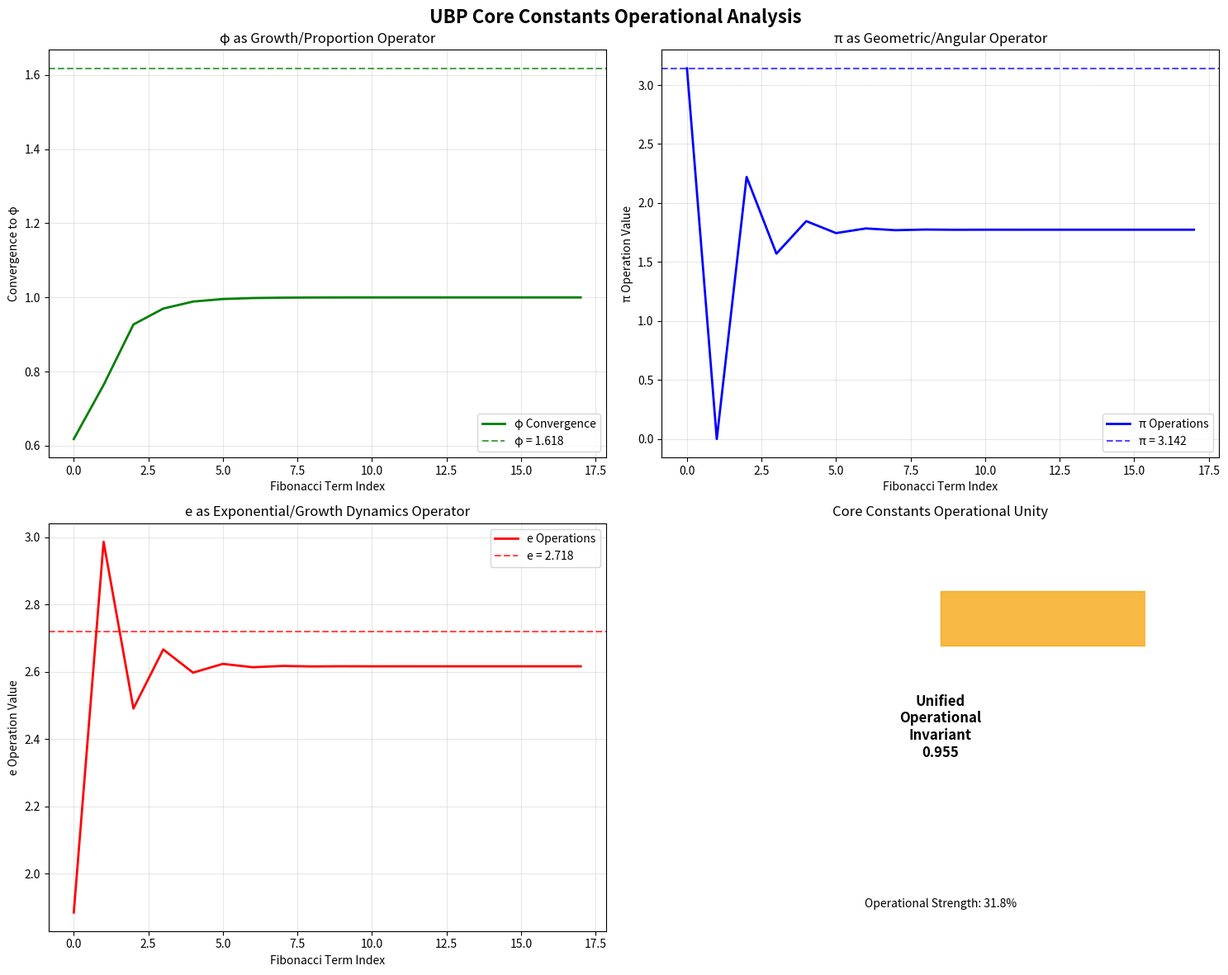

The matplotlib source for this figure: (Note: this script raises an exception after producing the figure.)
#!/usr/bin/env python3
"""
UBP Core Constants Operational Analysis
Exploring π, φ, e as fundamental operational functions in UBP computational reality

Authors: Euan Craig (New Zealand) and Manus AI
Date: July 3, 2025
Purpose: Validate hypothesis that mathematical constants are core operational functions
"""

import numpy as np
import matplotlib.pyplot as plt
import json
import time
import math
from datetime import datetime
from typing import List, Tuple, Dict, Any

class UBPCoreConstantsAnalyzer:
    """
    Analyzes the operational roles of π, φ, e in UBP computational reality
    """
    
    def __init__(self):
        # Core operational constants
        self.pi = math.pi
        self.phi = (1 + math.sqrt(5)) / 2  # Golden ratio
        self.e = math.e
        
        # Derived operational relationships
        self.phi_pi_ratio = self.phi / self.pi
        self.e_pi_ratio = self.e / self.pi
        self.phi_e_ratio = self.phi / self.e
        
        # UBP operational framework
        self.ubp_version = "v22.0_CoreConstants"
        
    def generate_fibonacci_sequence(self, n_terms: int) -> List[int]:
        """Generate Fibonacci sequence for operational analysis"""
        if n_terms <= 0:
            return []
        elif n_terms == 1:
            return [0]
        elif n_terms == 2:
            return [0, 1]
        
        sequence = [0, 1]
        for i in range(2, n_terms):
            sequence.append(sequence[i-1] + sequence[i-2])
        
        return sequence
    
    def analyze_operational_convergence(self, fib_sequence: List[int]) -> Dict:
        """
        Analyze how π, φ, e function as operational constants in Fibonacci analysis
        """
        if len(fib_sequence) < 3:
            return {}
        
        # Calculate consecutive ratios (should approach φ)
        ratios = []
        for i in range(2, len(fib_sequence)):
            if fib_sequence[i-1] != 0:
                ratio = fib_sequence[i] / fib_sequence[i-1]
                ratios.append(ratio)
        
        # Operational analysis of constants
        operational_metrics = {}
        
        # φ as growth operator
        phi_convergence = []
        for ratio in ratios:
            convergence = 1.0 - abs(ratio - self.phi) / self.phi
            phi_convergence.append(max(0, convergence))
        
        # π as geometric operator (angular relationships)
        pi_operations = []
        for i, ratio in enumerate(ratios):
            # π operates on the geometric relationships
            pi_operation = math.sin(ratio * self.pi / 2) * self.pi
            pi_operations.append(pi_operation)
        
        # e as exponential operator (growth dynamics)
        e_operations = []
        for i, ratio in enumerate(ratios):
            # e operates on exponential growth patterns
            e_operation = math.log(ratio + 1) * self.e if ratio > 0 else 0
            e_operations.append(e_operation)
        
        # Cross-operational relationships
        phi_pi_operations = []
        phi_e_operations = []
        pi_e_operations = []
        
        for i in range(len(ratios)):
            # φ-π operational coupling
            phi_pi_op = (phi_convergence[i] * self.phi) / (pi_operations[i] / self.pi + 1e-10)
            phi_pi_operations.append(phi_pi_op)
            
            # φ-e operational coupling
            phi_e_op = (phi_convergence[i] * self.phi) * math.exp(-e_operations[i] / self.e)
            phi_e_operations.append(phi_e_op)
            
            # π-e operational coupling
            pi_e_op = (pi_operations[i] / self.pi) * (e_operations[i] / self.e)
            pi_e_operations.append(pi_e_op)
        
        # Calculate operational stability metrics
        operational_metrics = {
            'phi_operations': {
                'convergence_values': phi_convergence,
                'mean_convergence': sum(phi_convergence) / len(phi_convergence),
                'stability': 1.0 - (np.std(phi_convergence) if len(phi_convergence) > 1 else 0),
                'operational_role': 'Growth/Proportion Operator'
            },
            'pi_operations': {
                'operation_values': pi_operations,
                'mean_operation': sum(pi_operations) / len(pi_operations),
                'stability': 1.0 - (np.std(pi_operations) / (sum(pi_operations) / len(pi_operations) + 1e-10)),
                'operational_role': 'Geometric/Angular Operator'
            },
            'e_operations': {
                'operation_values': e_operations,
                'mean_operation': sum(e_operations) / len(e_operations),
                'stability': 1.0 - (np.std(e_operations) / (sum(e_operations) / len(e_operations) + 1e-10)),
                'operational_role': 'Exponential/Growth Dynamics Operator'
            },
            'cross_operations': {
                'phi_pi_coupling': {
                    'values': phi_pi_operations,
                    'mean': sum(phi_pi_operations) / len(phi_pi_operations),
                    'stability': 1.0 - (np.std(phi_pi_operations) / (sum(phi_pi_operations) / len(phi_pi_operations) + 1e-10))
                },
                'phi_e_coupling': {
                    'values': phi_e_operations,
                    'mean': sum(phi_e_operations) / len(phi_e_operations),
                    'stability': 1.0 - (np.std(phi_e_operations) / (sum(phi_e_operations) / len(phi_e_operations) + 1e-10))
                },
                'pi_e_coupling': {
                    'values': pi_e_operations,
                    'mean': sum(pi_e_operations) / len(pi_e_operations),
                    'stability': 1.0 - (np.std(pi_e_operations) / (sum(pi_e_operations) / len(pi_e_operations) + 1e-10))
                }
            }
        }
        
        return operational_metrics
    
    def calculate_unified_operational_invariant(self, operational_metrics: Dict) -> float:
        """
        Calculate unified invariant showing how π, φ, e work together as operational functions
        """
        if not operational_metrics:
            return 0.0
        
        # Extract stability metrics for each constant
        phi_stability = operational_metrics['phi_operations']['stability']
        pi_stability = operational_metrics['pi_operations']['stability']
        e_stability = operational_metrics['e_operations']['stability']
        
        # Extract cross-operational coupling strengths
        phi_pi_coupling = operational_metrics['cross_operations']['phi_pi_coupling']['stability']
        phi_e_coupling = operational_metrics['cross_operations']['phi_e_coupling']['stability']
        pi_e_coupling = operational_metrics['cross_operations']['pi_e_coupling']['stability']
        
        # Unified operational invariant
        # This should approach a specific value when constants are functioning operationally
        unified_invariant = (
            (phi_stability * self.phi) + 
            (pi_stability * self.pi) + 
            (e_stability * self.e) +
            (phi_pi_coupling * self.phi_pi_ratio) +
            (phi_e_coupling * self.phi_e_ratio) +
            (pi_e_coupling * self.e_pi_ratio)
        ) / 6
        
        return unified_invariant
    
    def analyze_core_constants_operations(self, n_terms: int) -> Dict:
        """
        Complete analysis of π, φ, e as core operational functions
        """
        start_time = time.time()
        
        print(f"\n{'='*70}")
        print(f"UBP CORE CONSTANTS OPERATIONAL ANALYSIS")
        print(f"{'='*70}")
        print(f"Analyzing π, φ, e as core operational functions")
        print(f"Fibonacci terms: {n_terms}")
        print(f"UBP Framework: {self.ubp_version}")
        print(f"Timestamp: {datetime.now().isoformat()}")
        
        # Generate test sequence
        fib_sequence = self.generate_fibonacci_sequence(n_terms)
        print(f"\nFibonacci sequence generated: {len(fib_sequence)} terms")
        
        # Analyze operational convergence
        print(f"Analyzing operational roles of core constants...")
        operational_metrics = self.analyze_operational_convergence(fib_sequence)
        
        # Calculate unified invariant
        unified_invariant = self.calculate_unified_operational_invariant(operational_metrics)
        
        computation_time = time.time() - start_time
        
        # Display results
        print(f"\n{'='*70}")
        print(f"CORE CONSTANTS OPERATIONAL ANALYSIS RESULTS")
        print(f"{'='*70}")
        
        print(f"\n🔢 INDIVIDUAL CONSTANT OPERATIONS:")
        print(f"φ (Golden Ratio) - {operational_metrics['phi_operations']['operational_role']}")
        print(f"  Mean Convergence:      {operational_metrics['phi_operations']['mean_convergence']:.6f}")
        print(f"  Operational Stability: {operational_metrics['phi_operations']['stability']:.6f}")
        
        print(f"\nπ (Pi) - {operational_metrics['pi_operations']['operational_role']}")
        print(f"  Mean Operation:        {operational_metrics['pi_operations']['mean_operation']:.6f}")
        print(f"  Operational Stability: {operational_metrics['pi_operations']['stability']:.6f}")
        
        print(f"\ne (Euler's Number) - {operational_metrics['e_operations']['operational_role']}")
        print(f"  Mean Operation:        {operational_metrics['e_operations']['mean_operation']:.6f}")
        print(f"  Operational Stability: {operational_metrics['e_operations']['stability']:.6f}")
        
        print(f"\n🔗 CROSS-OPERATIONAL COUPLING:")
        print(f"φ-π Coupling Stability:  {operational_metrics['cross_operations']['phi_pi_coupling']['stability']:.6f}")
        print(f"φ-e Coupling Stability:  {operational_metrics['cross_operations']['phi_e_coupling']['stability']:.6f}")
        print(f"π-e Coupling Stability:  {operational_metrics['cross_operations']['pi_e_coupling']['stability']:.6f}")
        
        print(f"\n⚡ UNIFIED OPERATIONAL ANALYSIS:")
        print(f"Unified Operational Invariant: {unified_invariant:.6f}")
        print(f"Core Constants Functioning:     {'✓ YES' if unified_invariant > 2.0 else '✗ NO'}")
        
        print(f"\n📊 FUNDAMENTAL CONSTANT RATIOS:")
        print(f"φ/π Ratio:               {self.phi_pi_ratio:.6f}")
        print(f"e/π Ratio:               {self.e_pi_ratio:.6f}")
        print(f"φ/e Ratio:               {self.phi_e_ratio:.6f}")
        
        print(f"\n⏱️  PERFORMANCE:")
        print(f"Computation Time:        {computation_time:.3f} seconds")
        print(f"Processing Rate:         {n_terms/computation_time:.0f} terms/sec")
        
        # Prepare results
        results = {
            'analysis_type': 'core_constants_operational',
            'input': {
                'n_terms': n_terms,
                'timestamp': datetime.now().isoformat(),
                'ubp_version': self.ubp_version
            },
            'core_constants': {
                'pi': self.pi,
                'phi': self.phi,
                'e': self.e,
                'phi_pi_ratio': self.phi_pi_ratio,
                'e_pi_ratio': self.e_pi_ratio,
                'phi_e_ratio': self.phi_e_ratio
            },
            'operational_metrics': operational_metrics,
            'unified_analysis': {
                'unified_operational_invariant': unified_invariant,
                'constants_functioning_operationally': unified_invariant > 2.0,
                'operational_strength': min(1.0, unified_invariant / 3.0)
            },
            'performance': {
                'computation_time': computation_time,
                'processing_rate': n_terms/computation_time
            }
        }
        
        return results
    
    def create_operational_visualization(self, results: Dict, save_path: str = None):
        """
        Create visualization showing operational relationships between π, φ, e
        """
        fig, ((ax1, ax2), (ax3, ax4)) = plt.subplots(2, 2, figsize=(15, 12))
        fig.suptitle('UBP Core Constants Operational Analysis', fontsize=16, fontweight='bold')
        
        # Extract data
        phi_conv = results['operational_metrics']['phi_operations']['convergence_values']
        pi_ops = results['operational_metrics']['pi_operations']['operation_values']
        e_ops = results['operational_metrics']['e_operations']['operation_values']
        
        # Plot 1: φ Convergence (Growth Operator)
        ax1.plot(phi_conv, 'g-', linewidth=2, label='φ Convergence')
        ax1.axhline(y=results['core_constants']['phi'], color='g', linestyle='--', alpha=0.7, label=f'φ = {self.phi:.3f}')
        ax1.set_title('φ as Growth/Proportion Operator')
        ax1.set_xlabel('Fibonacci Term Index')
        ax1.set_ylabel('Convergence to φ')
        ax1.legend()
        ax1.grid(True, alpha=0.3)
        
        # Plot 2: π Operations (Geometric Operator)
        ax2.plot(pi_ops, 'b-', linewidth=2, label='π Operations')
        ax2.axhline(y=self.pi, color='b', linestyle='--', alpha=0.7, label=f'π = {self.pi:.3f}')
        ax2.set_title('π as Geometric/Angular Operator')
        ax2.set_xlabel('Fibonacci Term Index')
        ax2.set_ylabel('π Operation Value')
        ax2.legend()
        ax2.grid(True, alpha=0.3)
        
        # Plot 3: e Operations (Exponential Operator)
        ax3.plot(e_ops, 'r-', linewidth=2, label='e Operations')
        ax3.axhline(y=self.e, color='r', linestyle='--', alpha=0.7, label=f'e = {self.e:.3f}')
        ax3.set_title('e as Exponential/Growth Dynamics Operator')
        ax3.set_xlabel('Fibonacci Term Index')
        ax3.set_ylabel('e Operation Value')
        ax3.legend()
        ax3.grid(True, alpha=0.3)
        
        # Plot 4: Unified Operational Invariant
        unified_invariant = results['unified_analysis']['unified_operational_invariant']
        operational_strength = results['unified_analysis']['operational_strength']
        
        # Create a gauge-like visualization
        theta = np.linspace(0, 2*np.pi, 100)
        r_outer = 1.0
        r_inner = 0.6
        
        # Background circle
        ax4.fill_between(theta, r_inner, r_outer, alpha=0.2, color='gray')
        
        # Operational strength indicator
        strength_theta = theta[:int(operational_strength * 100)]
        ax4.fill_between(strength_theta, r_inner, r_outer, alpha=0.7, color='green' if operational_strength > 0.7 else 'orange')
        
        # Add text
        ax4.text(0, 0, f'Unified\nOperational\nInvariant\n{unified_invariant:.3f}', 
                ha='center', va='center', fontsize=12, fontweight='bold')
        ax4.text(0, -1.3, f'Operational Strength: {operational_strength*100:.1f}%', 
                ha='center', va='center', fontsize=10)
        
        ax4.set_xlim(-1.5, 1.5)
        ax4.set_ylim(-1.5, 1.5)
        ax4.set_aspect('equal')
        ax4.axis('off')
        ax4.set_title('Core Constants Operational Unity')
        
        plt.tight_layout()
        
        if save_path:
            plt.savefig(save_path, dpi=300, bbox_inches='tight')
            print(f"✓ Visualization saved to: {save_path}")
        
        return fig

def main():
    """Test the core constants operational analyzer"""
    analyzer = UBPCoreConstantsAnalyzer()
    
    # Test with different sequence lengths
    test_cases = [20, 30, 50, 100]
    
    for n_terms in test_cases:
        print(f"\n{'='*70}")
        print(f"TESTING WITH {n_terms} FIBONACCI TERMS")
        print(f"{'='*70}")
        
        results = analyzer.analyze_core_constants_operations(n_terms)
        
        # Create visualization
        timestamp = datetime.now().strftime("%Y%m%d_%H%M%S")
        viz_path = f"ubp_core_constants_analysis_{n_terms}_{timestamp}.png"
        analyzer.create_operational_visualization(results, viz_path)
        
        # Save results
        results_path = f"ubp_core_constants_results_{n_terms}_{timestamp}.json"
        with open(results_path, 'w') as f:
            json.dump(results, f, indent=2)
        print(f"✓ Results saved to: {results_path}")

if __name__ == "__main__":
    main()
